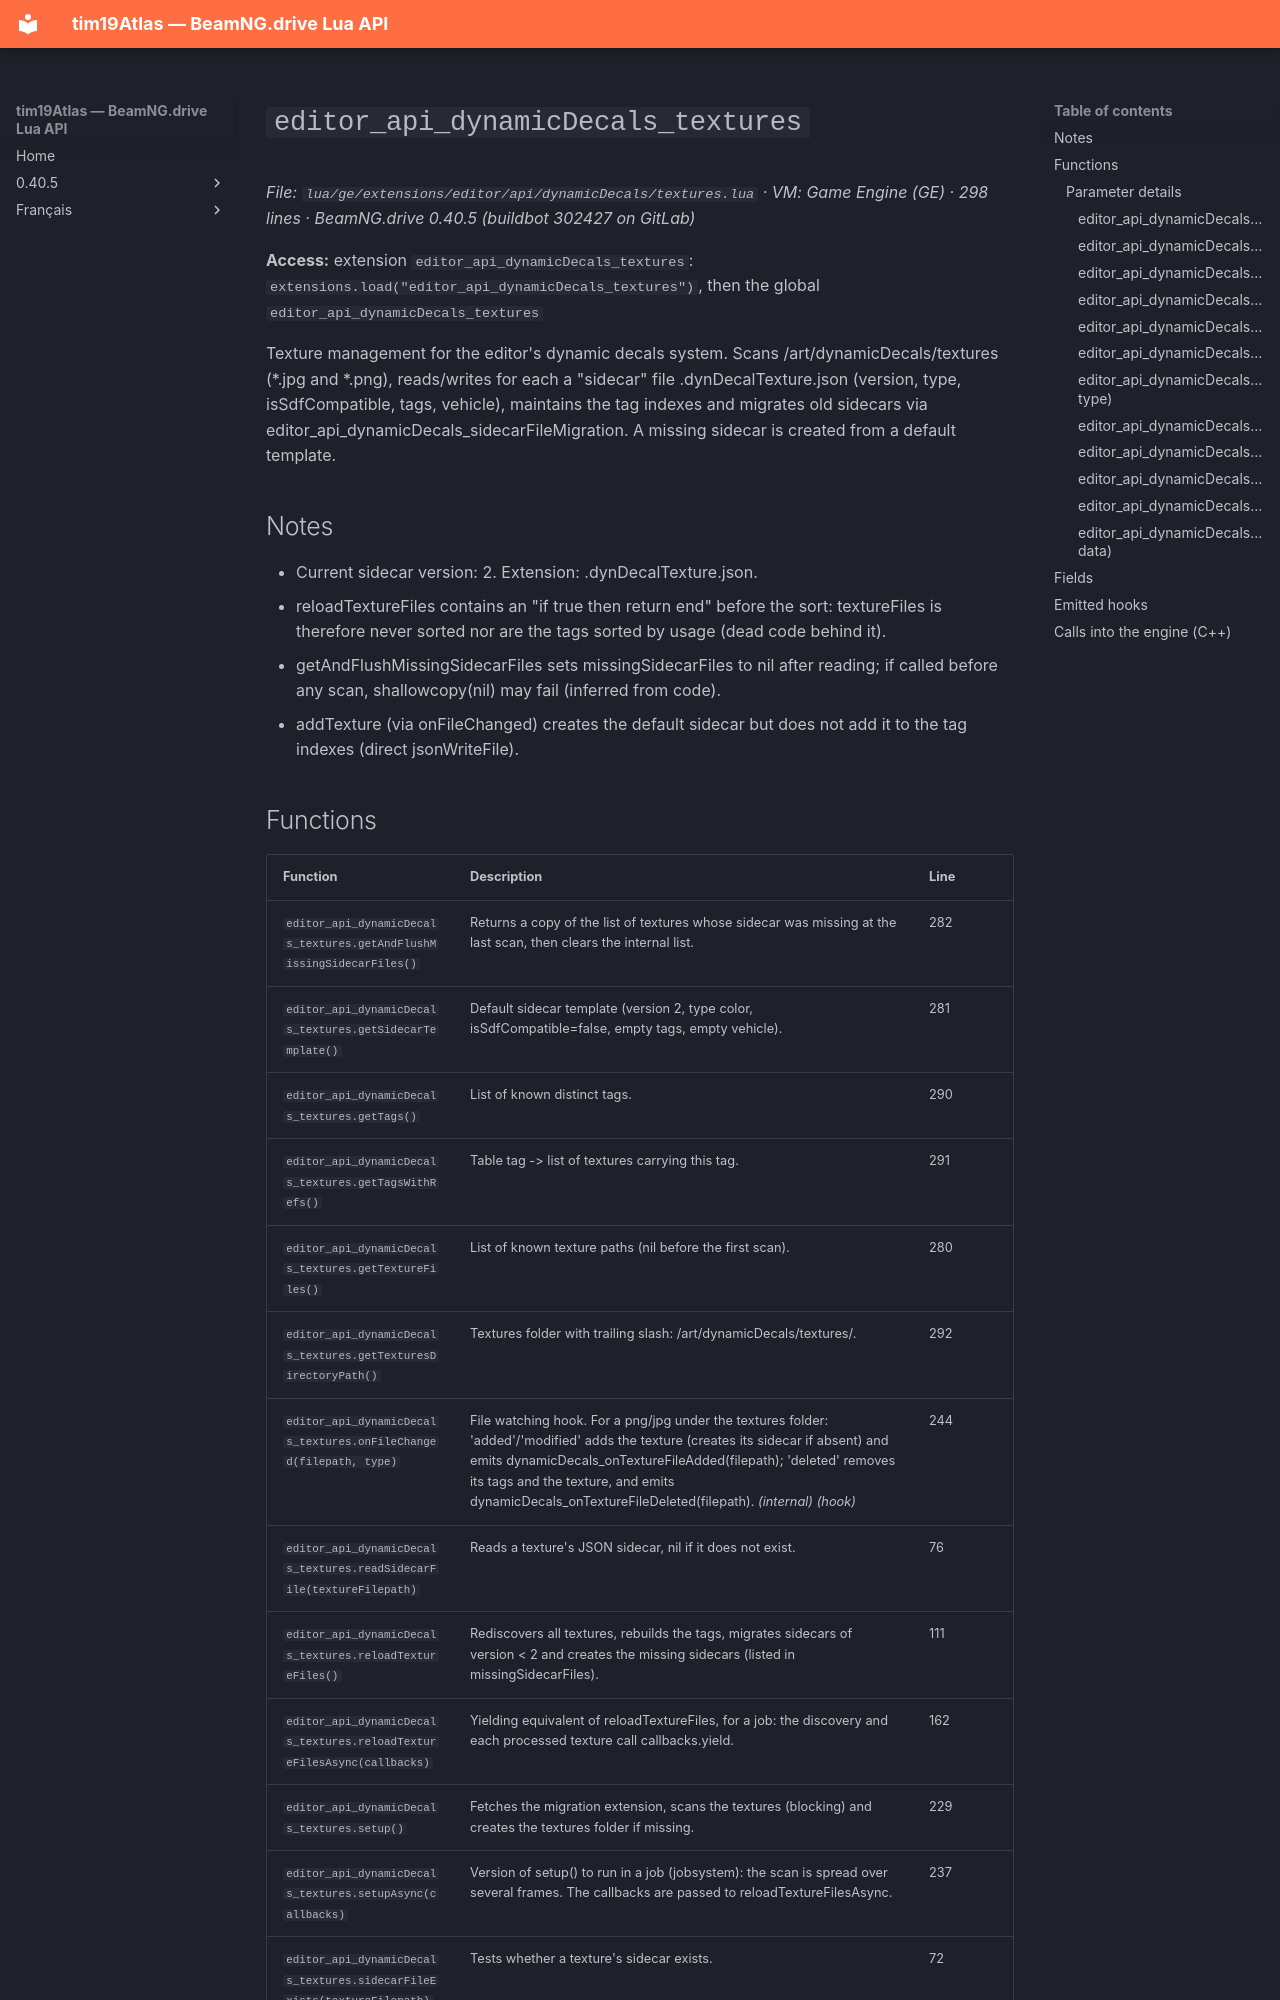

repository: Tim0219800/beamng-lua-atlas · page: 0.40.5/ge/extensions/editor/api/dynamicDecals/textures.html · generator: mkdocs

# `editor_api_dynamicDecals_textures`

*File: `lua/ge/extensions/editor/api/dynamicDecals/textures.lua` · VM: Game Engine (GE) · 298 lines · BeamNG.drive 0.40.5 (buildbot 302427 on GitLab)*

**Access:** extension `editor_api_dynamicDecals_textures`: `extensions.load("editor_api_dynamicDecals_textures")`, then the global `editor_api_dynamicDecals_textures`

Texture management for the editor's dynamic decals system. Scans /art/dynamicDecals/textures (*.jpg and *.png), reads/writes for each a "sidecar" file <texture>.dynDecalTexture.json (version, type, isSdfCompatible, tags, vehicle), maintains the tag indexes and migrates old sidecars via editor_api_dynamicDecals_sidecarFileMigration. A missing sidecar is created from a default template.

## Notes

- Current sidecar version: 2. Extension: .dynDecalTexture.json.
- reloadTextureFiles contains an "if true then return end" before the sort: textureFiles is therefore never sorted nor are the tags sorted by usage (dead code behind it).
- getAndFlushMissingSidecarFiles sets missingSidecarFiles to nil after reading; if called before any scan, shallowcopy(nil) may fail (inferred from code).
- addTexture (via onFileChanged) creates the default sidecar but does not add it to the tag indexes (direct jsonWriteFile).
